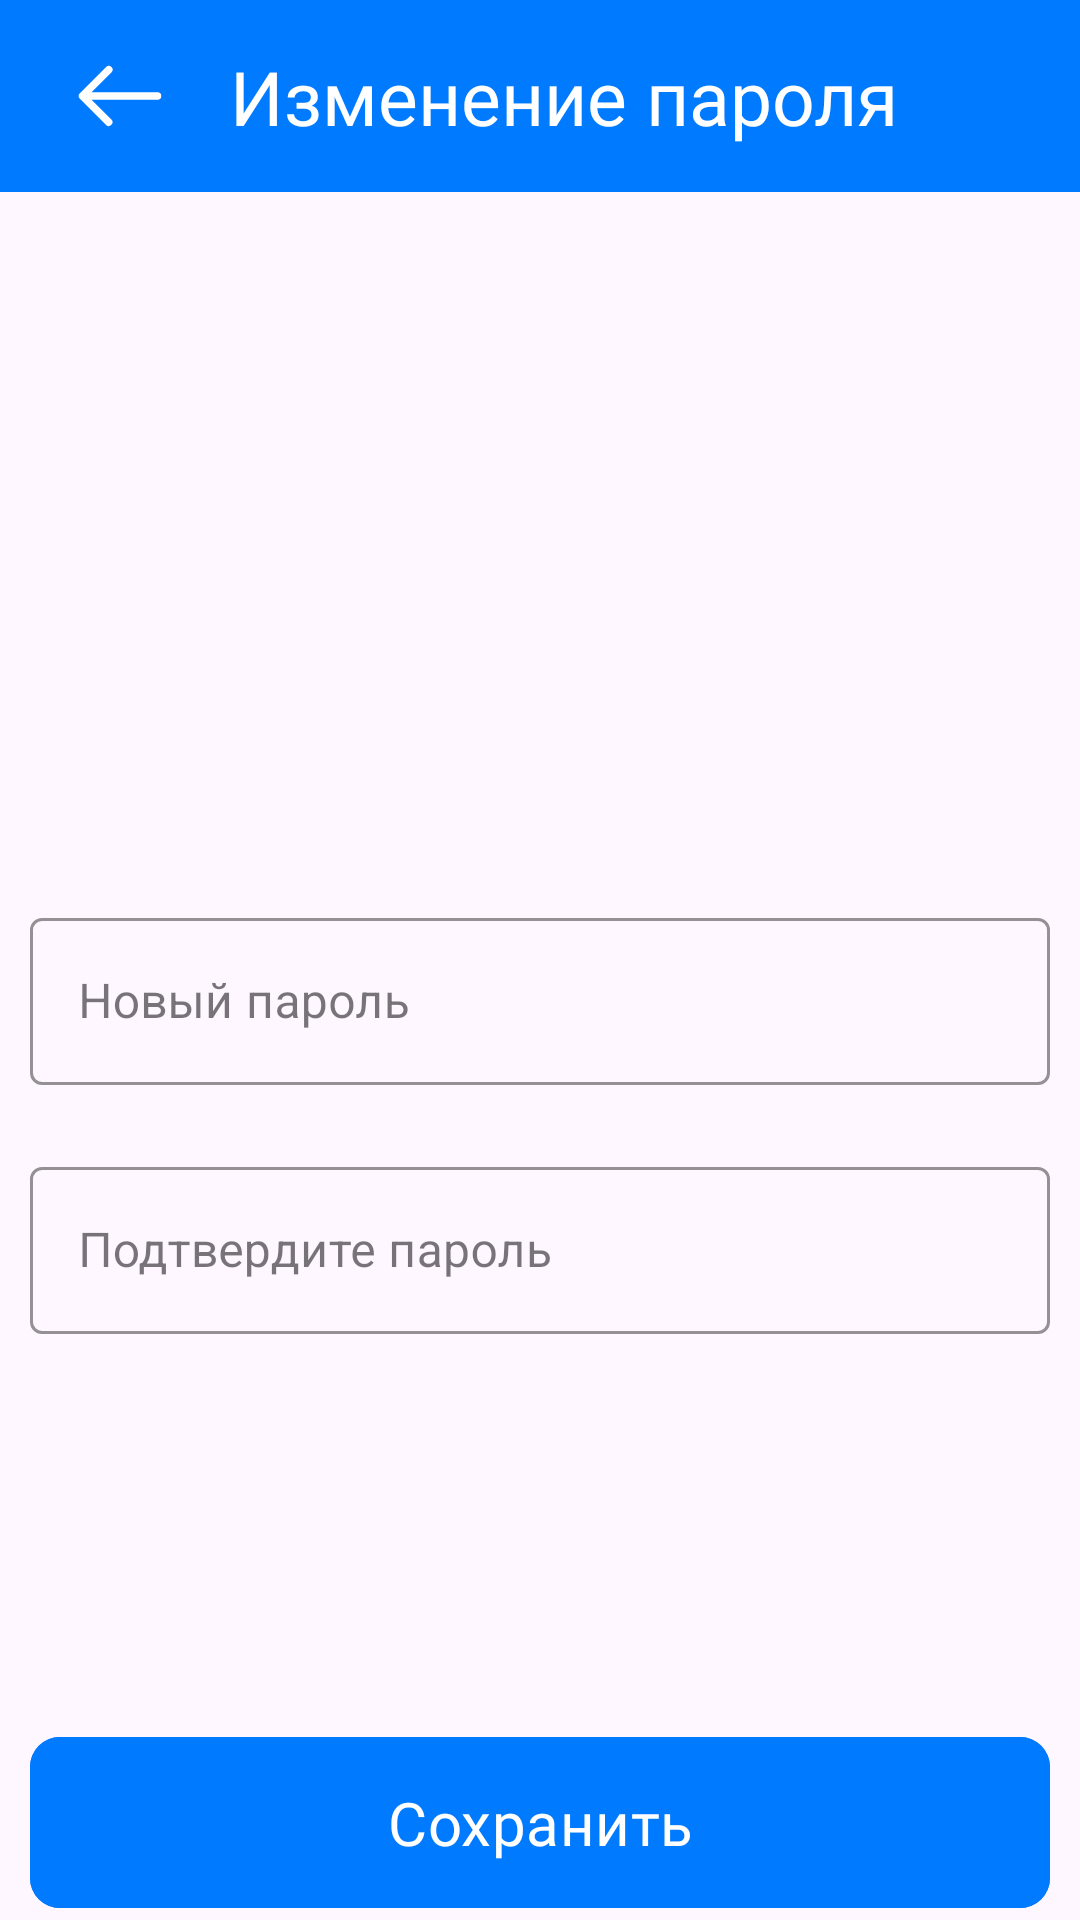

Produce the Android XML layout that renders to this screen, including the resource entries it uses.
<!-- AndroidManifest.xml: application theme Theme.Testapp -->
<!-- res/layout/fragment_password.xml -->
<?xml version="1.0" encoding="utf-8"?>
<androidx.constraintlayout.widget.ConstraintLayout
    xmlns:android="http://schemas.android.com/apk/res/android"
    xmlns:tools="http://schemas.android.com/tools"
    android:layout_width="match_parent"
    android:layout_height="match_parent"
    xmlns:app="http://schemas.android.com/apk/res-auto"
    tools:context=".ui.recover.password.PasswordFragment">

    <com.google.android.material.appbar.AppBarLayout
        android:id="@+id/appBar"
        android:layout_width="match_parent"
        android:layout_height="wrap_content"
        app:layout_constraintStart_toStartOf="parent"
        app:layout_constraintEnd_toEndOf="parent"
        app:layout_constraintTop_toTopOf="parent"
        android:background="@color/blue">

        <androidx.appcompat.widget.Toolbar
            android:layout_width="match_parent"
            android:layout_height="match_parent">

            <androidx.constraintlayout.widget.ConstraintLayout
                android:layout_width="match_parent"
                android:layout_height="match_parent">

                <ImageButton
                    android:id="@+id/btBack"
                    android:importantForAccessibility="no"
                    app:layout_constraintStart_toStartOf="parent"
                    app:layout_constraintTop_toTopOf="parent"
                    app:layout_constraintBottom_toBottomOf="parent"
                    android:background="?attr/selectableItemBackgroundBorderless"
                    android:src="@drawable/ic_back"
                    android:layout_width="48dp"
                    android:layout_height="48dp"
                    android:padding="8dp" />

                <TextView
                    android:id="@+id/tvRegister"
                    android:layout_width="wrap_content"
                    android:layout_height="wrap_content"
                    android:text="Изменение пароля"
                    app:layout_constraintStart_toStartOf="parent"
                    app:layout_constraintTop_toTopOf="parent"
                    app:layout_constraintBottom_toBottomOf="parent"
                    app:layout_constraintEnd_toEndOf="parent"
                    android:fontFamily="@font/roboto_medium_italic"
                    android:textColor="@color/white"
                    android:textSize="25sp" />
            </androidx.constraintlayout.widget.ConstraintLayout>
        </androidx.appcompat.widget.Toolbar>
    </com.google.android.material.appbar.AppBarLayout>


    <com.google.android.material.textfield.TextInputLayout
        android:id="@+id/tiNewsPassword"
        app:layout_constraintStart_toStartOf="parent"
        app:layout_constraintEnd_toEndOf="parent"
        app:layout_constraintTop_toTopOf="parent"
        app:layout_constraintBottom_toBottomOf="parent"
        android:hint="@string/newsPassword"
        android:layout_marginHorizontal="10dp"
        style="@style/CustomTextInputLayout">

        <com.google.android.material.textfield.TextInputEditText
            android:id="@+id/etNewsPassword"
            style="@style/CustomTextInputEditText"/>
    </com.google.android.material.textfield.TextInputLayout>

    <com.google.android.material.textfield.TextInputLayout
        android:id="@+id/tiRetypePassword"
        app:layout_constraintStart_toStartOf="parent"
        app:layout_constraintEnd_toEndOf="parent"
        app:layout_constraintTop_toBottomOf="@id/tiNewsPassword"
        android:hint="@string/apply_pass"
        android:layout_marginHorizontal="10dp"
        style="@style/CustomTextInputLayout">

        <com.google.android.material.textfield.TextInputEditText
            android:id="@+id/etRetypePassword"
           style="@style/CustomTextInputEditText"/>
    </com.google.android.material.textfield.TextInputLayout>


    <com.google.android.material.button.MaterialButton
        android:id="@+id/btSave"
        android:layout_width="match_parent"
        android:layout_height="wrap_content"
        app:layout_constraintBottom_toBottomOf="parent"
        app:layout_constraintStart_toStartOf="parent"
        app:layout_constraintEnd_toEndOf="parent"
        android:paddingVertical="15dp"
        app:cornerRadius="10dp"
        android:text="@string/Save"
        android:textSize="20sp"
        android:backgroundTint="@color/blue"
        android:fontFamily="@font/roboto_medium_italic"
        android:layout_marginHorizontal="10dp"/>

</androidx.constraintlayout.widget.ConstraintLayout>
<!-- resources referenced by this layout -->
<resources>
  <color name="blue">#007AFF</color>
  <color name="white">#FFFFFFFF</color>
  <!-- drawable ic_back (drawable) -->
  <vector xmlns:android="http://schemas.android.com/apk/res/android"
      android:width="30dp"
      android:height="30dp"
      android:viewportWidth="24"
      android:viewportHeight="24">
    <path
        android:fillColor="#FFFFFF"
        android:pathData="m22,11h-17.586l5.293,-5.293a1,1 0,1 0,-1.414 -1.414l-7,7a1,1 0,0 0,0 1.414l7,7a1,1 0,0 0,1.414 -1.414l-5.293,-5.293h17.586a1,1 0,0 0,0 -2z"/>
  </vector>
  <string name="Save">Сохранить</string>
  <string name="apply_pass">Подтвердите пароль</string>
  <string name="newsPassword">Новый пароль</string>
  <style name="CustomTextInputEditText" parent="Widget.MaterialComponents.TextInputEditText.OutlinedBox">
          <item name="android:layout_width">match_parent</item>
          <item name="android:layout_height">match_parent</item>
          <item name="android:textSize">16sp</item>
          <item name="android:drawablePadding">10dp</item>
      </style>
  <style name="CustomTextInputLayout" parent="Widget.MaterialComponents.TextInputLayout.OutlinedBox">
          <item name="android:layout_width">match_parent</item>
          <item name="android:layout_height">wrap_content</item>
          <item name="android:layout_marginTop">20dp</item>
  
          <item name="boxStrokeColor">@color/blue</item>
          <item name="boxStrokeWidth">1dp</item>
          <item name="hintTextColor">@color/black</item>
          <item name="hintTextAppearance">@style/MyHintTextStyle</item>
      </style>
  <style name="Theme.Testapp" parent="Base.Theme.Testapp" />
  <color name="black">#FF000000</color>
  <style name="MyHintTextStyle" parent="TextAppearance.AppCompat">
          <item name="android:textSize">16sp</item> 
          <item name="android:textColor">@color/black</item> 
      </style>
  <style name="Base.Theme.Testapp" parent="Theme.Material3.DayNight.NoActionBar">
          
          
      </style>
</resources>
